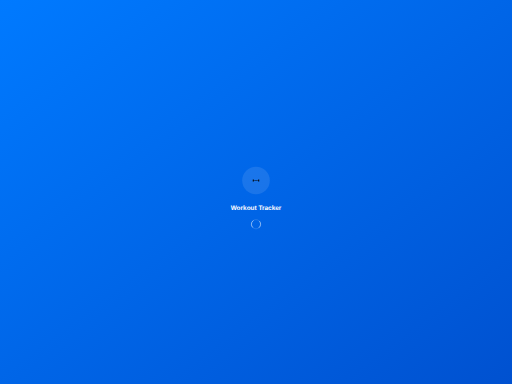
t = 0.00 s
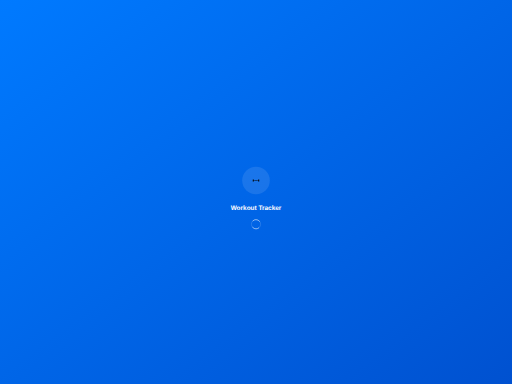
t = 0.25 s
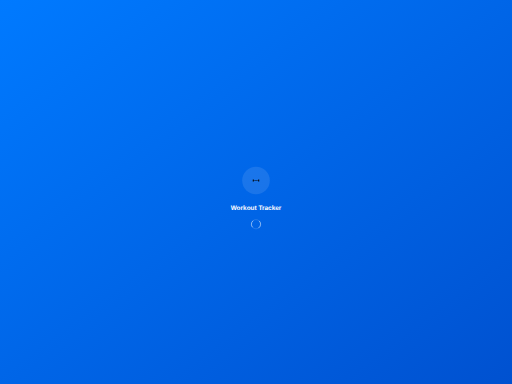
t = 0.50 s
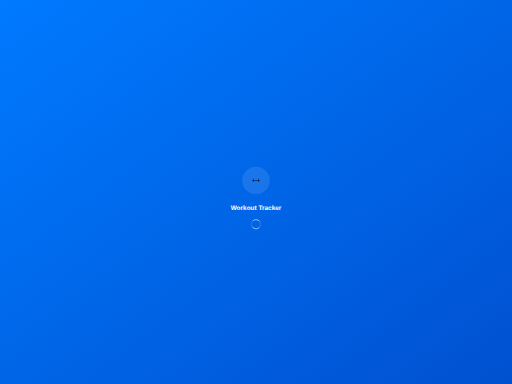
t = 0.75 s

The animated SVG that drew these frames (rendered in a browser with its animation timeline set to each time). Animation: 1 SMIL element (animateTransform=1); one cycle of 1.00 s, repeats indefinitely.


      <svg width="2224" height="1668" viewBox="0 0 2224 1668" xmlns="http://www.w3.org/2000/svg">
        <defs>
          <linearGradient id="gradient" x1="0%" y1="0%" x2="100%" y2="100%">
            <stop offset="0%" style="stop-color:#007AFF;stop-opacity:1" />
            <stop offset="100%" style="stop-color:#0051D0;stop-opacity:1" />
          </linearGradient>
        </defs>
        
        <!-- Background -->
        <rect width="2224" height="1668" fill="url(#gradient)"/>
        
        <!-- App Icon -->
        <g transform="translate(1112,784)">
          <circle cx="0" cy="0" r="60" fill="rgba(255,255,255,0.1)"/>
          
        <!-- Dumbbell -->
        <rect x="-14.0625" y="-4.6875" width="4.6875" height="9.375" rx="0.9375"/>
        <rect x="-8.203125" y="-0.9375" width="16.40625" height="1.875" rx="0.9375"/>
        <rect x="9.375" y="-4.6875" width="4.6875" height="9.375" rx="0.9375"/>
      
        </g>
        
        <!-- App Name -->
        <text x="1112" y="914" fill="white" font-family="SF Pro Display, -apple-system, sans-serif" font-size="28" font-weight="600" text-anchor="middle">
          Workout Tracker
        </text>
        
        <!-- Loading Indicator -->
        <g transform="translate(1112,974)">
          <circle cx="0" cy="0" r="20" fill="none" stroke="rgba(255,255,255,0.3)" stroke-width="2"/>
          <circle cx="0" cy="0" r="20" fill="none" stroke="white" stroke-width="2" stroke-linecap="round" 
                  stroke-dasharray="31.416" stroke-dashoffset="15.708">
            <animateTransform attributeName="transform" type="rotate" dur="1s" repeatCount="indefinite" values="0;360"/>
          </circle>
        </g>
      </svg>
    